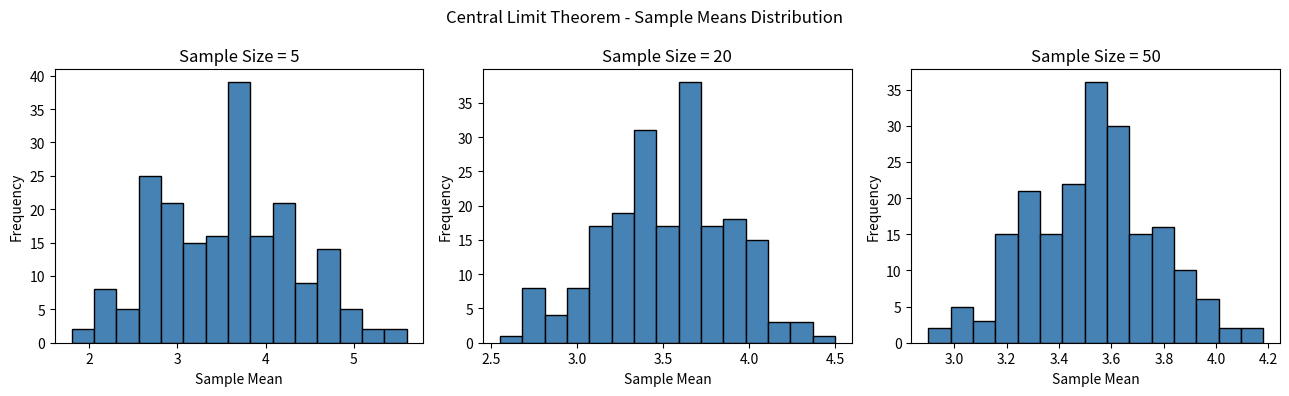

Python code for this plot:
import random
import matplotlib.pyplot as plt

population = [random.randint(1, 6) for _ in range(1000)]

print("Central Limit Theorem - Dice Roll Experiment")
print("Population: 1000 dice rolls")
print("Population Mean:", round(sum(population) / len(population), 2))
print()

sample_sizes = [5, 20, 50]
fig, axes = plt.subplots(1, 3, figsize=(13, 4))
fig.suptitle("Central Limit Theorem - Sample Means Distribution", fontsize=12)

for i, size in enumerate(sample_sizes):
    means = []
    for _ in range(200):
        sample = random.sample(population, size)
        means.append(sum(sample) / len(sample))

    axes[i].hist(means, bins=15, color='steelblue', edgecolor='black')
    axes[i].set_title(f"Sample Size = {size}")
    axes[i].set_xlabel("Sample Mean")
    axes[i].set_ylabel("Frequency")
    print(f"Sample size {size} -> Mean of Means: {round(sum(means)/len(means), 2)}")

plt.tight_layout()
plt.savefig("central_limit_theorem.png")
plt.show()
